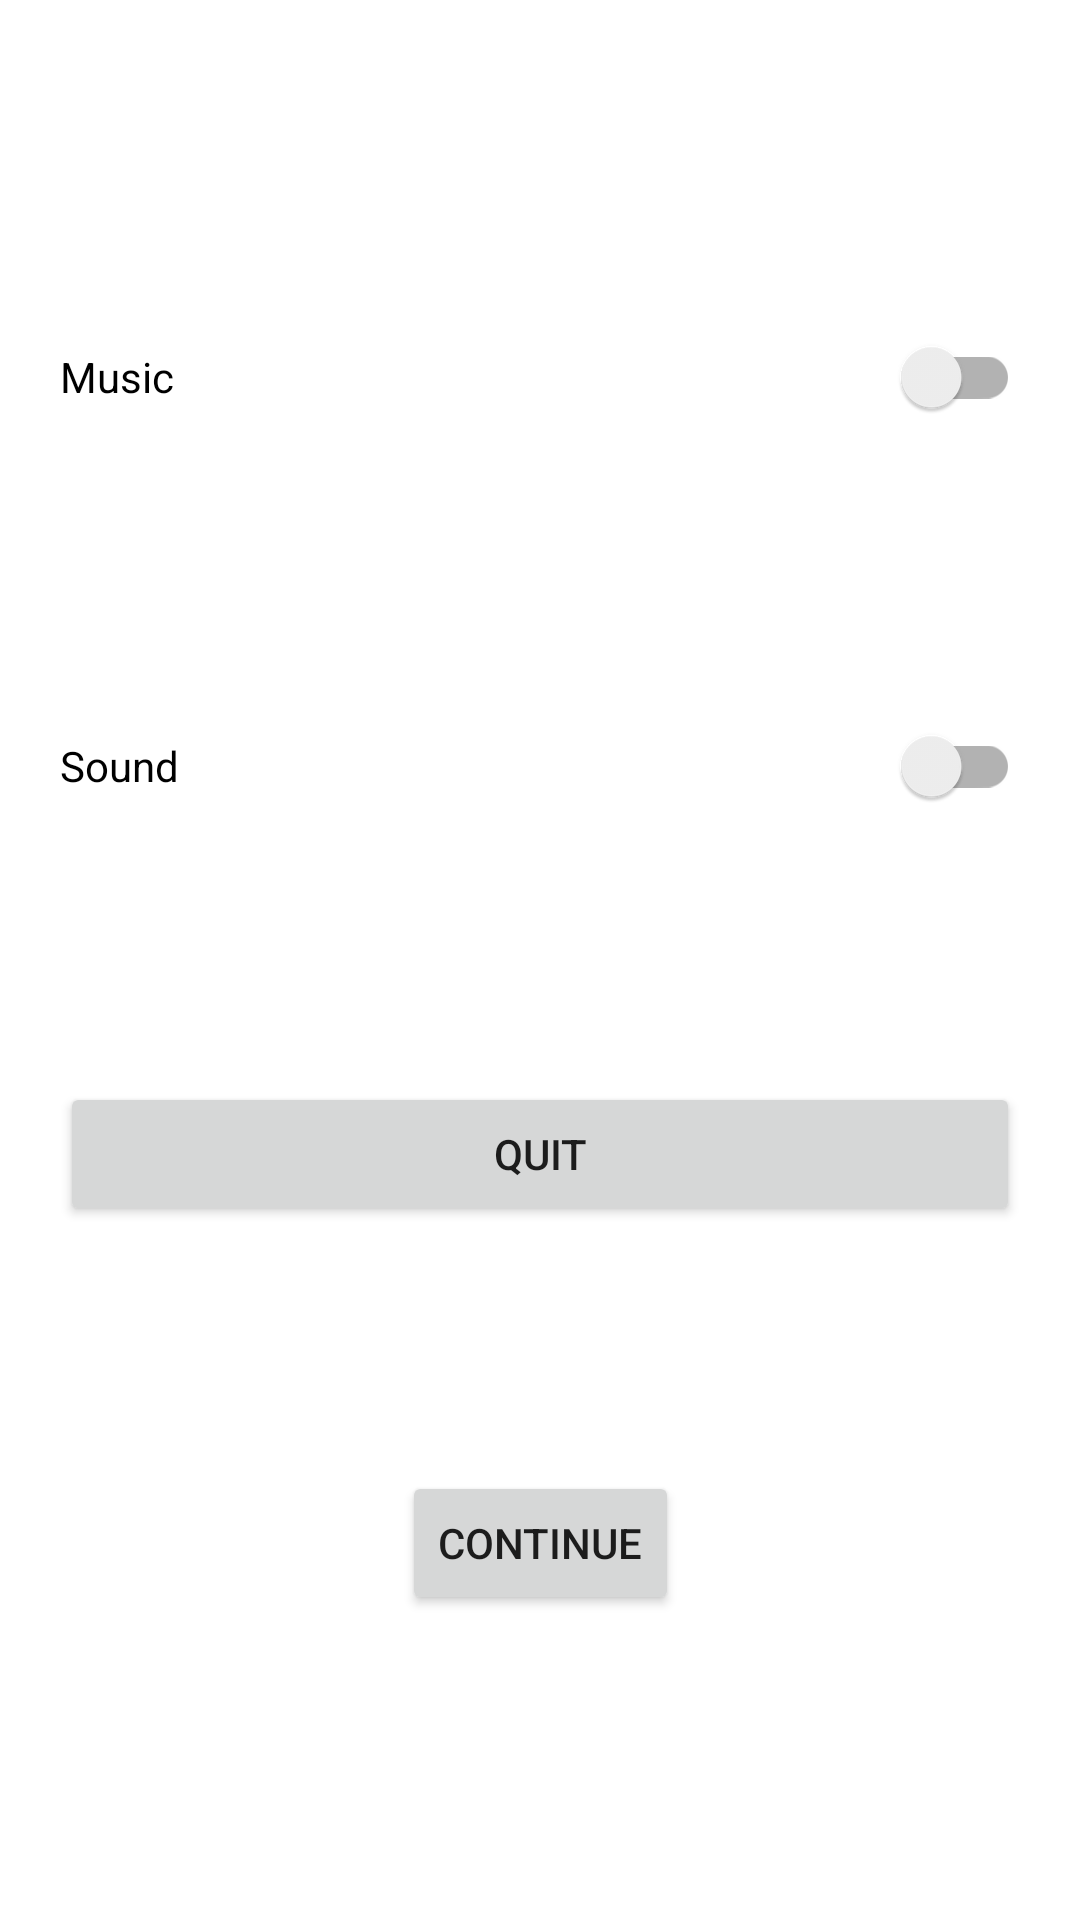

Layout XML and referenced resources for this Android screen:
<!-- AndroidManifest.xml: application theme Theme.BattleShip -->
<!-- res/layout/option_dialog.xml -->
<?xml version="1.0" encoding="utf-8"?>
<androidx.constraintlayout.widget.ConstraintLayout
    xmlns:android="http://schemas.android.com/apk/res/android"
    xmlns:app="http://schemas.android.com/apk/res-auto"
    xmlns:tools="http://schemas.android.com/tools"
    android:padding="20dp"
    android:layout_width="wrap_content"
    android:layout_height="wrap_content">

    <androidx.appcompat.widget.SwitchCompat
        android:id="@+id/dialog_sw_music"
        android:layout_width="0dp"
        android:layout_height="wrap_content"
        android:text="@string/music"
        app:layout_constraintBottom_toTopOf="@id/dialog_sw_sound"
        app:layout_constraintEnd_toEndOf="parent"
        app:layout_constraintStart_toStartOf="parent"
        app:layout_constraintTop_toTopOf="parent" />

    <androidx.appcompat.widget.SwitchCompat
        android:id="@+id/dialog_sw_sound"
        android:layout_width="0dp"
        android:layout_height="wrap_content"
        android:text="@string/sound"
        app:layout_constraintBottom_toTopOf="@id/bt_quit"
        app:layout_constraintEnd_toEndOf="parent"
        app:layout_constraintStart_toStartOf="parent"
        app:layout_constraintTop_toBottomOf="@+id/dialog_sw_music" />

    <Button
        android:id="@+id/bt_quit"
        android:layout_width="0dp"
        android:layout_height="wrap_content"
        android:text="@string/quit_text"
        app:layout_constraintBottom_toTopOf="@id/bt_continue"
        app:layout_constraintEnd_toEndOf="parent"
        app:layout_constraintStart_toStartOf="parent"
        app:layout_constraintTop_toBottomOf="@+id/dialog_sw_sound" />

    <Button
        android:id="@+id/bt_continue"
        android:layout_width="wrap_content"
        android:layout_height="wrap_content"
        android:text="@string/continue_text"
        app:layout_constraintBottom_toBottomOf="parent"
        app:layout_constraintEnd_toEndOf="parent"
        app:layout_constraintStart_toStartOf="parent"
        app:layout_constraintTop_toBottomOf="@id/bt_quit" />
</androidx.constraintlayout.widget.ConstraintLayout>
<!-- resources referenced by this layout -->
<resources>
  <string name="continue_text">Continue</string>
  <string name="music">Music</string>
  <string name="quit_text">Quit</string>
  <string name="sound">Sound</string>
  <style name="Theme.BattleShip" parent="Theme.MaterialComponents.DayNight.DarkActionBar">
          
          <item name="colorPrimary">#276E93</item>
          <item name="colorPrimaryVariant">#A2D6FF</item>
          <item name="colorOnPrimary">@color/white</item>
          
          <item name="colorSecondary">@color/teal_200</item>
          <item name="colorSecondaryVariant">@color/teal_700</item>
          <item name="colorOnSecondary">@color/black</item>
          
          <item name="android:statusBarColor" tools:targetApi="l">?attr/colorPrimaryVariant</item>
          
      </style>
  <!-- not gathered from this repository: default colours our renderer supplied (Android Studio template values) -->
  <color name="teal_200">#FF03DAC5</color>
  <color name="teal_700">#FF018786</color>
  <color name="black">#FF000000</color>
  <color name="white">#FFFFFFFF</color>
</resources>
